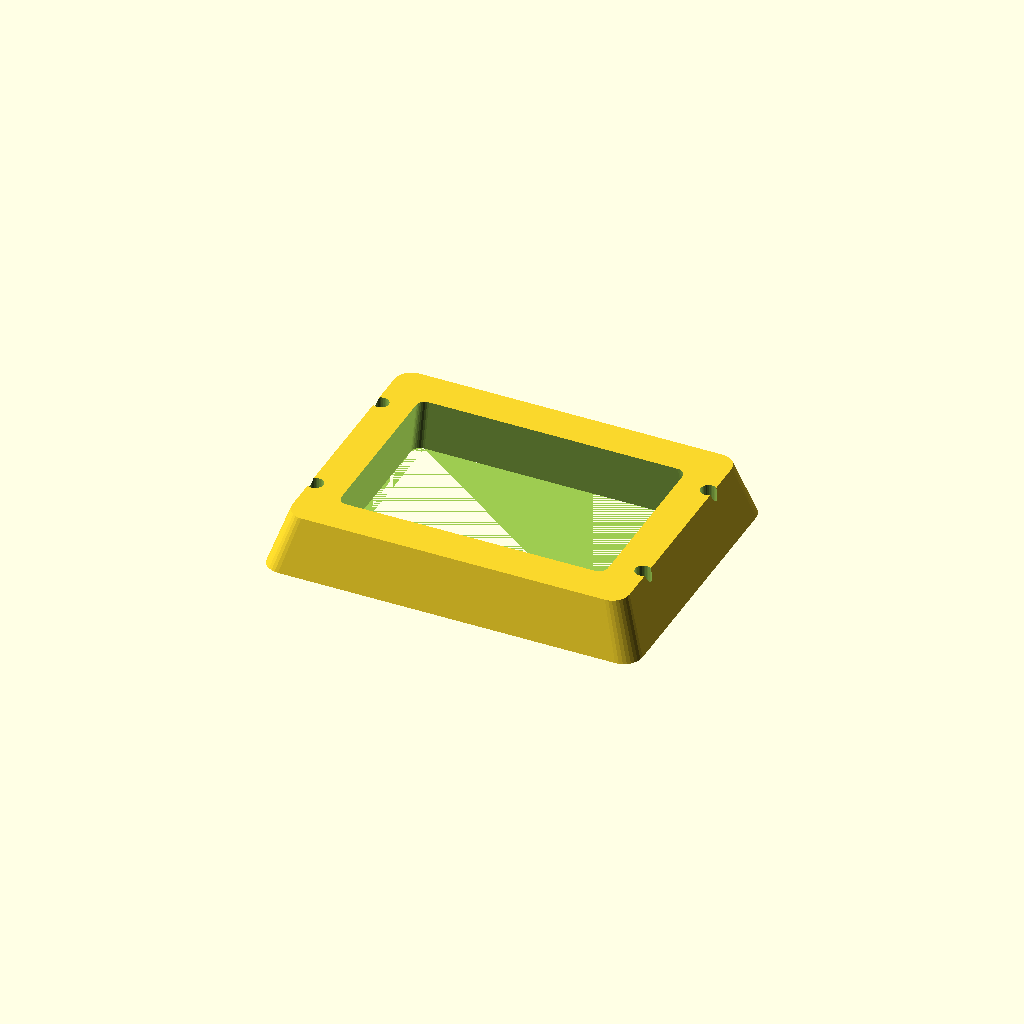
Cell 1 — every parameter at its default value.
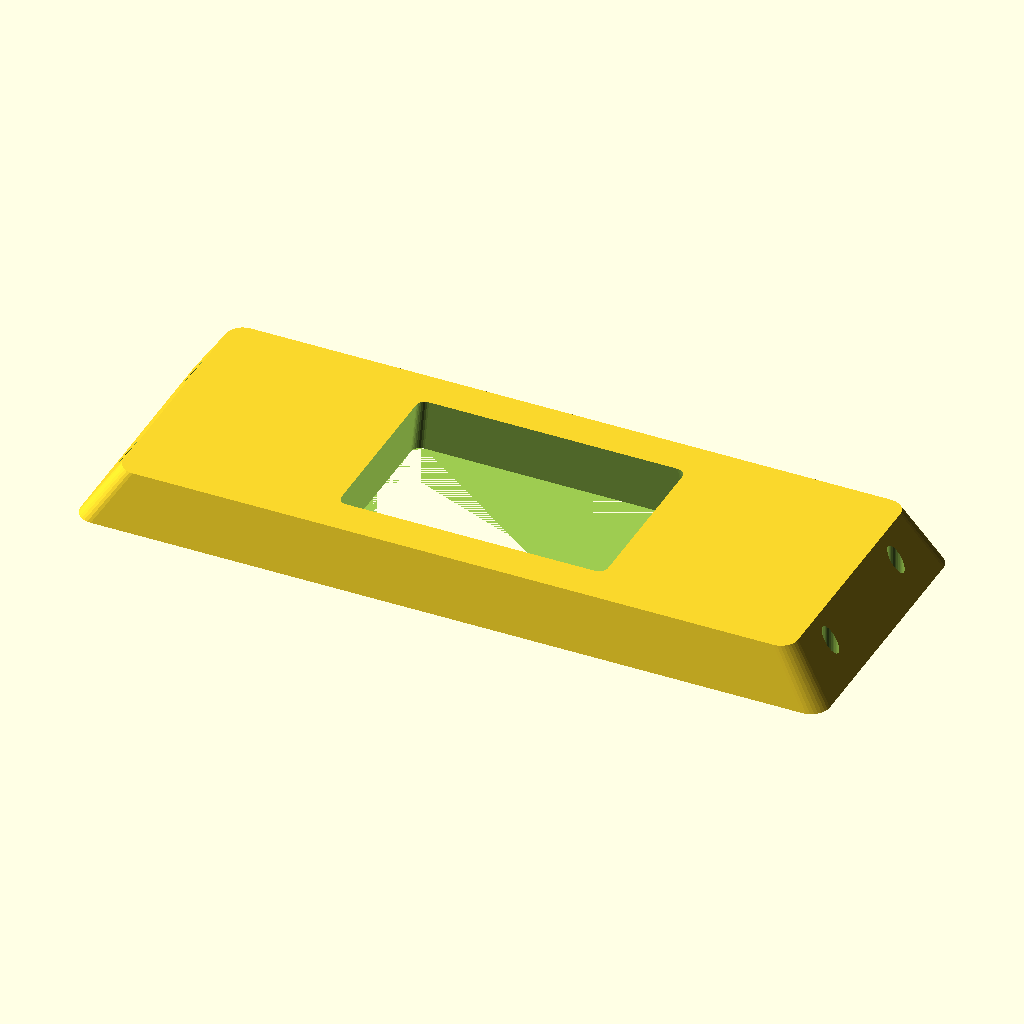
Cell 2 — length set to 160, the other parameters unchanged.
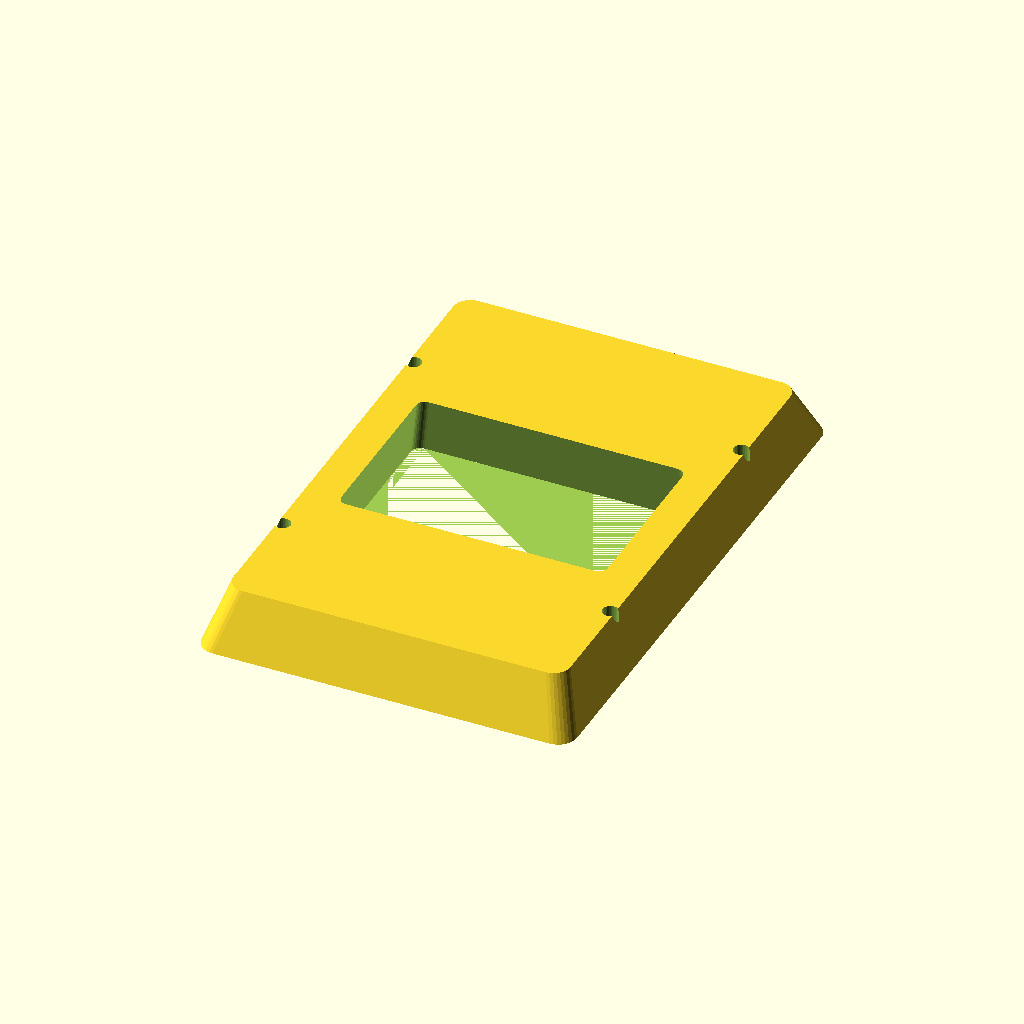
Cell 3 — width set to 120, the other parameters unchanged.
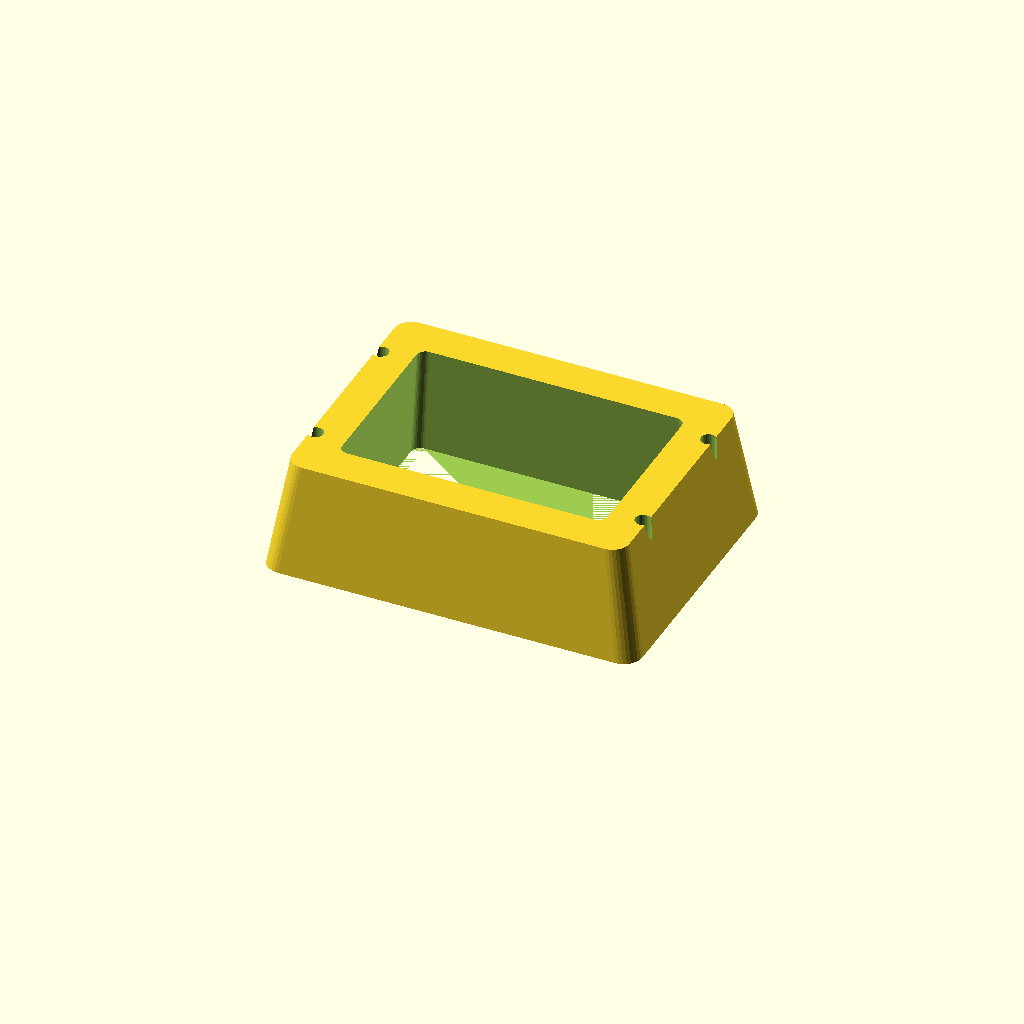
Cell 4: thickness = 24 (everything else at default).
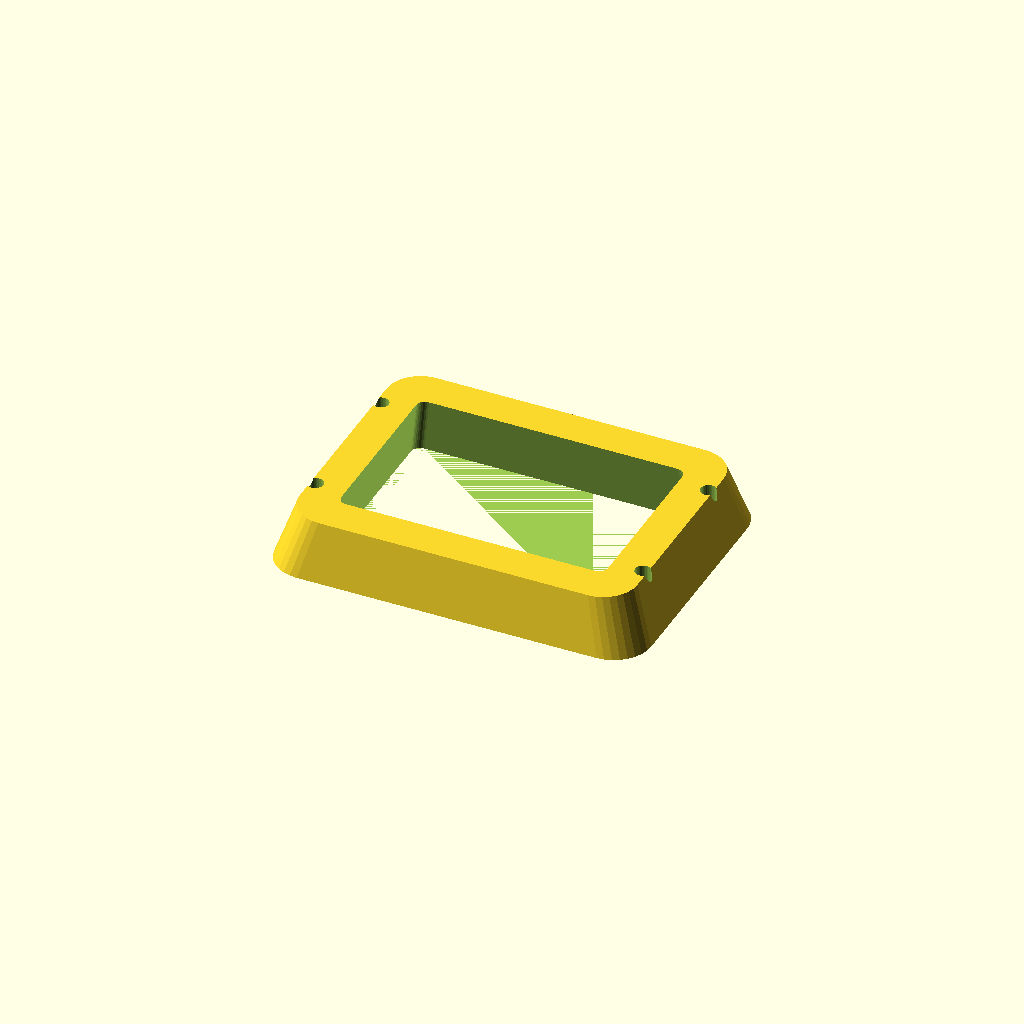
Cell 5: the same model with corner_r = 8.
One fixed orthographic camera (rotation 55°, 0°, 25°; colour scheme Cornfield) for every cell.
Source of the model, optional_data/data/gen2/bezels/part_0065.scad:
$fn = 32;

// ----------------------------------------------------------------------
// Display bezel: 80 x 60 mm frame, opening 60x40 mm
// ----------------------------------------------------------------------

// --- parameters (mm) ---
length = 80;              // frame outside length, X
width = 60;               // frame outside width, Y
frame_w = 10;             // frame width
thickness = 12;           // frame thickness
corner_r = 4;             // outside corner radius
chamfer = 0.9;            // outer wall taper
funnel = 0.94;            // inner opening taper
opening_l = 60;           // opening length
opening_w = 40;           // opening width
inner_r = 2;              // opening corner radius
hole_d = 3.4;             // mounting screw clearance
holes_per_side = 2;       // holes per short side
hole_inset = 5;           // hole centre inset from the outside edge

/* rounded-rectangle outlines, generated with loops */
module rounded_ring(l_nom, w_nom, r) {
  hull() {
    for (sx = [-1, 1]) for (sy = [-1, 1])
      translate([sx * (l_nom / 2 - r), sy * (w_nom / 2 - r)]) circle(r = r);
  }
}

difference() {
  /* frame body, drafted so the outer edge is a variable-depth chamfer */
  linear_extrude(height = thickness, scale = chamfer)
    rounded_ring(length, width, corner_r);
  /* viewing opening, drafted the other way for a funnel edge */
  linear_extrude(height = thickness + 2, scale = funnel)
    translate([0, 0, -1]) rounded_ring(opening_l, opening_w, inner_r);
  /* mounting screws through the frame lands */
  for (sx = [-1, 1]) for (i = [1 : holes_per_side])
    translate([sx * (length / 2 - hole_inset),
               (i - (holes_per_side + 1) / 2) * width * 0.5, -1])
      cylinder(h = thickness + 2, d = hole_d);
}
Parameter table extracted from the source (name, type, default, range or options):
length: number, default 80
width: number, default 60
frame_w: number, default 10
thickness: number, default 12
corner_r: number, default 4
chamfer: number, default 0.9
funnel: number, default 0.94
opening_l: number, default 60
opening_w: number, default 40
inner_r: number, default 2
hole_d: number, default 3.4
holes_per_side: number, default 2
hole_inset: number, default 5
